Image classification data set "Dataset-TSTH" (CRISTIANNICOLASTAMBUNAN12/Dataset-TSTH on GitHub). Class labels (2): sehat, tidak sehat.

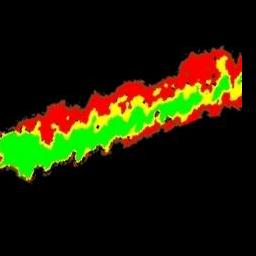
Label: tidak sehat

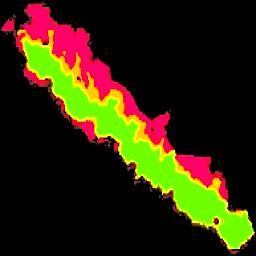
Label: sehat

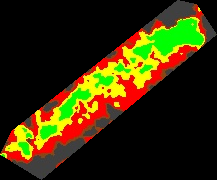
Label: tidak sehat

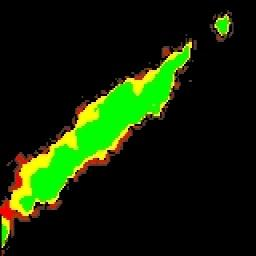
Label: sehat

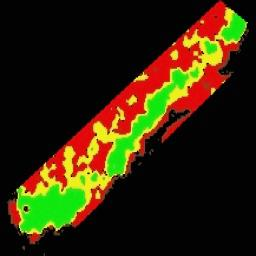
Label: tidak sehat

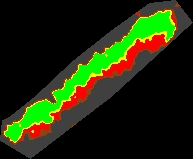
Label: sehat
